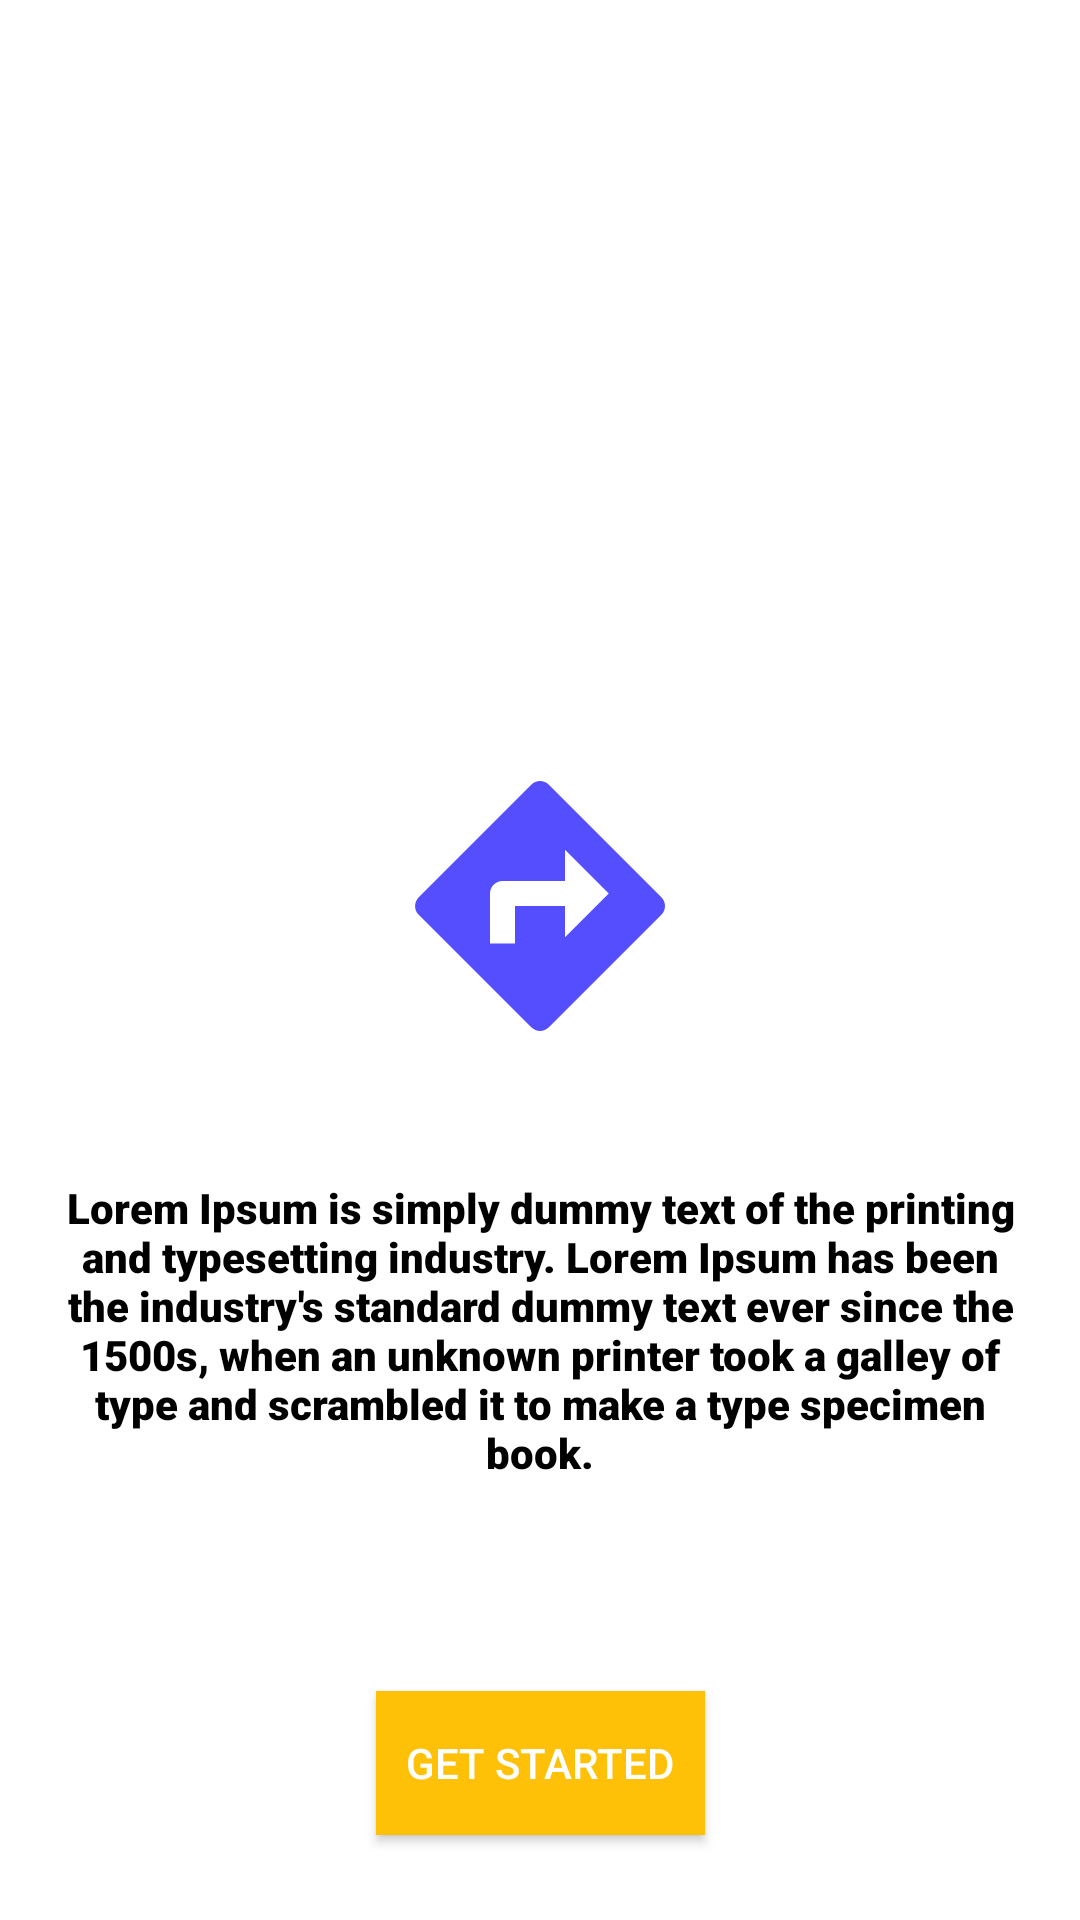

Produce the Android XML layout that renders to this screen, including the resource entries it uses.
<!-- AndroidManifest.xml: application theme Theme.bakeryapp1 -->
<!-- res/layout/fragment_welcome_screen3.xml -->
<?xml version="1.0" encoding="utf-8"?>
<androidx.constraintlayout.widget.ConstraintLayout xmlns:android="http://schemas.android.com/apk/res/android"
    xmlns:app="http://schemas.android.com/apk/res-auto"
    xmlns:tools="http://schemas.android.com/tools"
    android:layout_width="match_parent"
    android:layout_height="match_parent"
    >

    <ImageView
        android:id="@+id/imageView"
        android:layout_width="100dp"
        android:layout_height="100dp"
        android:layout_marginStart="26dp"
        android:layout_marginTop="252dp"
        android:layout_marginEnd="26dp"
        app:layout_constraintEnd_toEndOf="parent"
        app:layout_constraintStart_toStartOf="parent"
        app:layout_constraintTop_toTopOf="parent"
        android:src="@drawable/three" />

    <TextView
        android:id="@+id/textView"
        android:layout_width="wrap_content"
        android:layout_height="wrap_content"
        android:layout_marginTop="21dp"
        android:fontFamily="sans-serif-black"
        android:padding="20dp"
        android:text="@string/ref1"
        android:textAlignment="center"
        android:textColor="#000"
        app:layout_constraintEnd_toEndOf="@+id/imageView"
        app:layout_constraintStart_toStartOf="@+id/imageView"
        app:layout_constraintTop_toBottomOf="@+id/imageView" />

    <Button
        android:id="@+id/btnSelection"
        android:layout_width="wrap_content"
        android:layout_height="wrap_content"
        android:layout_marginTop="50dp"
        android:text="Get Started"
        android:textColor="#fff"
        android:padding="10dp"
        android:background="#FFC107"
        app:layout_constraintEnd_toEndOf="@+id/textView"
        app:layout_constraintStart_toStartOf="@+id/textView"
        app:layout_constraintTop_toBottomOf="@+id/textView" />


</androidx.constraintlayout.widget.ConstraintLayout>
<!-- resources referenced by this layout -->
<resources>
  <!-- drawable three (drawable) -->
  <vector android:height="24dp" android:tint="#544EFF"
      android:viewportHeight="24" android:viewportWidth="24"
      android:width="24dp" xmlns:android="http://schemas.android.com/apk/res/android">
      <path android:fillColor="@android:color/white" android:pathData="M21.71,11.29l-9,-9c-0.39,-0.39 -1.02,-0.39 -1.41,0l-9,9c-0.39,0.39 -0.39,1.02 0,1.41l9,9c0.39,0.39 1.02,0.39 1.41,0l9,-9c0.39,-0.38 0.39,-1.01 0,-1.41zM14,14.5V12h-4v3H8v-4c0,-0.55 0.45,-1 1,-1h5V7.5l3.5,3.5 -3.5,3.5z"/>
  </vector>
  <string name="ref1">Lorem Ipsum is simply dummy text of the printing and typesetting industry. Lorem Ipsum has been the industry\'s standard dummy text ever since the 1500s, when an unknown printer took a galley of type and scrambled it to make a type specimen book.</string>
  <style name="Theme.bakeryapp1" parent="Theme.MaterialComponents.DayNight.NoActionBar">
          
          <item name="colorPrimary">@color/purple_500</item>
          <item name="colorPrimaryVariant">@color/purple_700</item>
          <item name="colorOnPrimary">@color/white</item>
          
          <item name="colorSecondary">@color/teal_200</item>
          <item name="colorSecondaryVariant">@color/teal_700</item>
          <item name="colorOnSecondary">@color/black</item>
          
          <item name="android:statusBarColor" tools:targetApi="l">?attr/colorPrimaryVariant</item>
          
      </style>
  <!-- not gathered from this repository: default colours our renderer supplied (Android Studio template values) -->
  <color name="purple_500">#FF6200EE</color>
  <color name="purple_700">#FF3700B3</color>
  <color name="teal_200">#FF03DAC5</color>
  <color name="teal_700">#FF018786</color>
  <color name="black">#FF000000</color>
  <color name="white">#FFFFFFFF</color>
</resources>
